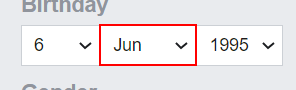
Task: Test Automation Project
Workflow: FindChildrenActivity

Step 1: Find Element 'SELECT  month' on the drop-down 'month'

Step 2: find the drop-down 'month' (same screen as step 1)
